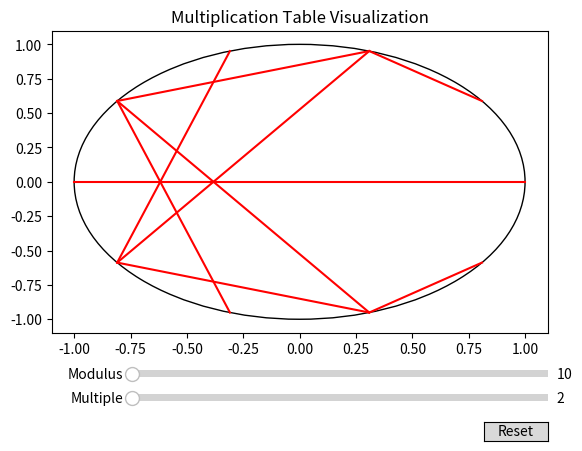

Reproduce this figure in Python.
import numpy as np
import matplotlib.pyplot as plt
import matplotlib.animation as anim
from matplotlib.widgets import Slider, Button

def generateLines(mod, mult):
    x = [j for i in range(mod) for j in (np.cos((i/mod)*2*np.pi),np.cos(mult*(i/mod)*2*np.pi))]
    y = [j for i in range(mod) for j in (np.sin((i/mod)*2*np.pi),np.sin(mult*(i/mod)*2*np.pi))]
    
    xx = np.vstack([x[0::2],x[1::2]])
    yy = np.vstack([y[0::2],y[1::2]])
    
    return xx, yy

fig = plt.figure()
ax = fig.add_subplot(111)

fig.subplots_adjust(bottom=0.25)
fig.canvas.manager.set_window_title("Pinboard")
ax.set_title('Multiplication Table Visualization')

# Circle for board
circle = plt.Circle((0,0), 1, edgecolor='black', facecolor='none')
ax.add_patch(circle)

# Inital values
mod_0 = 10
mult_0 = 2

x, y = generateLines(mod_0, mult_0)

lines = ax.plot(x, y, color='r')

# Modulus slider
mod_slider_ax = fig.add_axes([0.25, 0.15, 0.65, 0.03])
mod_slider = Slider(mod_slider_ax, 'Modulus', 10, 200, valinit=mod_0, valstep=1)

# Multiple slider
mult_slider_ax = fig.add_axes([0.25, 0.1, 0.65, 0.03])
mult_slider = Slider(mult_slider_ax, 'Multiple', 2, 100, valinit=mult_0, valstep=0.1)

# Event handler for changing sliders
def sliders_on_changed(val):
    global lines
    for line in lines: line.remove()
    new_x, new_y = generateLines(mod_slider.val, mult_slider.val)
    lines = ax.plot(new_x, new_y, color='r')
mod_slider.on_changed(sliders_on_changed)
mult_slider.on_changed(sliders_on_changed)

# Reset button
reset_button_ax = fig.add_axes([0.8, 0.025, 0.1, 0.04])
reset_button = Button(reset_button_ax, 'Reset', hovercolor='0.975')

# Event handler
def reset_button_on_clicked(mouse_event):
    mod_slider.reset()
    mult_slider.reset()
reset_button.on_clicked(reset_button_on_clicked)


plt.show()
